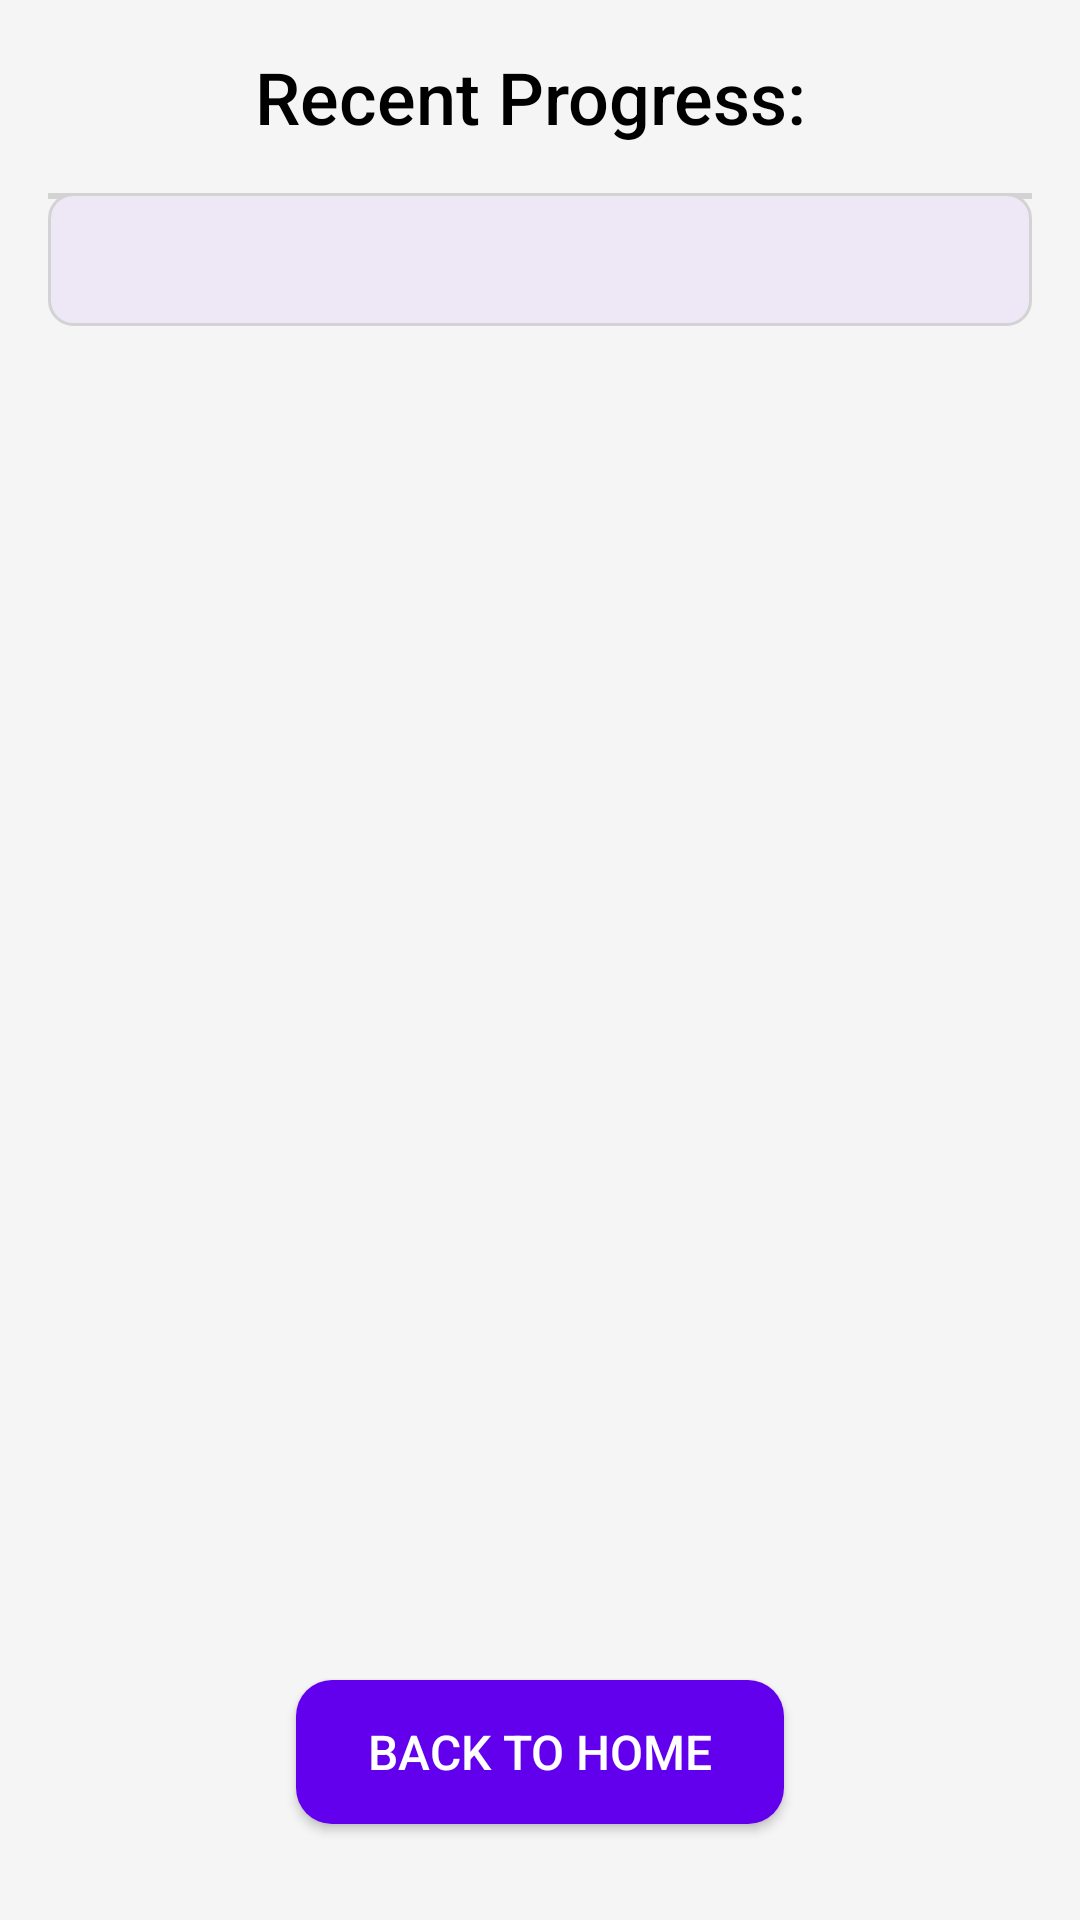

Write the Android layout XML for this screen, with the resource values it uses.
<!-- AndroidManifest.xml: application theme Theme.FlashcardApp -->
<!-- res/layout/activity_progress.xml -->
<RelativeLayout xmlns:android="http://schemas.android.com/apk/res/android"
    android:layout_width="match_parent"
    android:layout_height="match_parent"
    android:padding="16dp"
    android:background="@color/backgroundColor">

    <TextView
        android:id="@+id/progressTitle"
        android:layout_width="wrap_content"
        android:layout_height="wrap_content"
        android:text="Recent Progress: "
        android:textSize="24sp"
        android:textColor="@color/primaryTextColor"
        android:layout_centerHorizontal="true"
        android:layout_marginBottom="16dp"
        android:fontFamily="sans-serif-medium" />

    <View
        android:layout_width="match_parent"
        android:layout_height="2dp"
        android:layout_below="@id/progressTitle"
        android:layout_marginBottom="16dp"
        android:background="@color/dividerColor" />

    <ScrollView
        android:layout_width="match_parent"
        android:layout_height="0dp"
        android:layout_below="@id/progressTitle"
        android:layout_above="@id/backToHomeButton"
        android:fillViewport="true">

        <LinearLayout
            android:layout_width="match_parent"
            android:layout_height="wrap_content"
            android:orientation="vertical">

            <TextView
                android:id="@+id/progressTextView"
                android:layout_width="match_parent"
                android:layout_height="wrap_content"
                android:textSize="21sp"
                android:textColor="@color/primaryTextColor"
                android:padding="8dp"
                android:background="@drawable/text_background"
                android:fontFamily="sans-serif"
                android:layout_marginBottom="8dp"
                />
        </LinearLayout>
    </ScrollView>

    <Button
        android:id="@+id/backToHomeButton"
        android:layout_width="wrap_content"
        android:layout_height="wrap_content"
        android:text="Back to Home"
        android:textSize="16sp"
        android:paddingHorizontal="24dp"
        android:paddingVertical="12dp"
        android:background="@drawable/rounded_button"
        android:textColor="@color/buttonTextColor"
        android:layout_centerHorizontal="true"
        android:layout_alignParentBottom="true"
        android:layout_marginBottom="16dp" />
</RelativeLayout>
<!-- resources referenced by this layout -->
<resources>
  <color name="backgroundColor">#F5F5F5</color>
  <color name="buttonTextColor">#FFFFFF</color>
  <color name="dividerColor">#D3D3D3</color>
  <color name="primaryTextColor">#000000</color>
  <!-- drawable rounded_button (drawable) -->
  <shape xmlns:android="http://schemas.android.com/apk/res/android">
      <solid android:color="@color/buttonBackgroundColor"/>
      <corners android:radius="12dp"/>
  </shape>
  <!-- drawable text_background (drawable) -->
  <shape xmlns:android="http://schemas.android.com/apk/res/android">
      <solid android:color="@color/flashcardbackgroundcolor" />
      <corners android:radius="8dp" />
      <padding android:left="8dp" android:top="8dp" android:right="8dp" android:bottom="8dp" />
      <stroke android:width="1dp" android:color="@color/dividerColor" />
  </shape>
  <style name="Theme.FlashcardApp" parent="Theme.AppCompat.Light.DarkActionBar">
  
      </style>
  <color name="buttonBackgroundColor">#6200EE</color>
  <color name="flashcardbackgroundcolor">#EDE7F6</color>
</resources>
